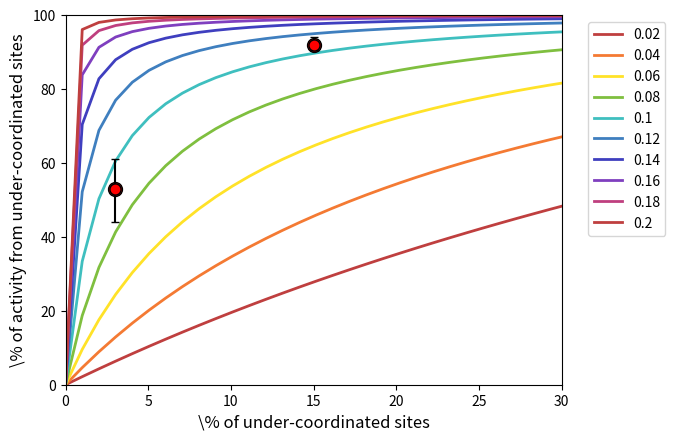

The script that saved this image:
import matplotlib.pyplot as plt
import numpy as np

xdefect = np.linspace(0,1,100)
diff = np.arange(0.02, 0.22, 0.02)
R = 8.617e-5 #eV/K
T = 298      #K
color_list = ['#BF3F3F','#F47A33','#FFE228','#7FBF3F','#3FBFBF','#3F7FBF','#3F3FBF','#7F3FBF','#BF3F7F','#BF3F3F','#333333','#000000']

for j in range(0,len(diff)):
    ratio = []
    num = []
    denom = []
    percent_xdefect = []
    percent_ratio = []
    for i in range(0,len(xdefect)):
        num.append(xdefect[i])
        denom.append(xdefect[i] + (1-xdefect[i])*(np.exp(-diff[j]/(R*T))))
        ratio.append(num[i]/denom[i])
        percent_xdefect.append(xdefect[i]*100)
        percent_ratio.append(ratio[i]*100)
    plt.plot(percent_xdefect,percent_ratio,linestyle='solid',color=color_list[j],label='{0:.2g}'.format(diff[j]),lw=2)

plt.legend(bbox_to_anchor=(1.04,1), loc="upper left")
plt.xlim(0,30)
plt.ylim(0,100)
plt.ylabel('\% of activity from under-coordinated sites', fontsize=12)
plt.xlabel('\% of under-coordinated sites', fontsize=12)

plt.plot(15, 92, marker='o', markersize=10,markeredgecolor='black',color="red")
plt.plot(3, 53, marker='o', markersize=10,markeredgecolor='black', color="red")
Pb_coverage = [3,15]
activity_reduction = [53,92]
yerr = [[9,1.5],[8,2]]

plt.errorbar(Pb_coverage,activity_reduction,yerr,color = "k",ls = "None",capsize=3)

plt.plot(Pb_coverage,activity_reduction,'ro',markersize=8,markeredgecolor='black')


plt.savefig('UC-sites-percentage.eps')
